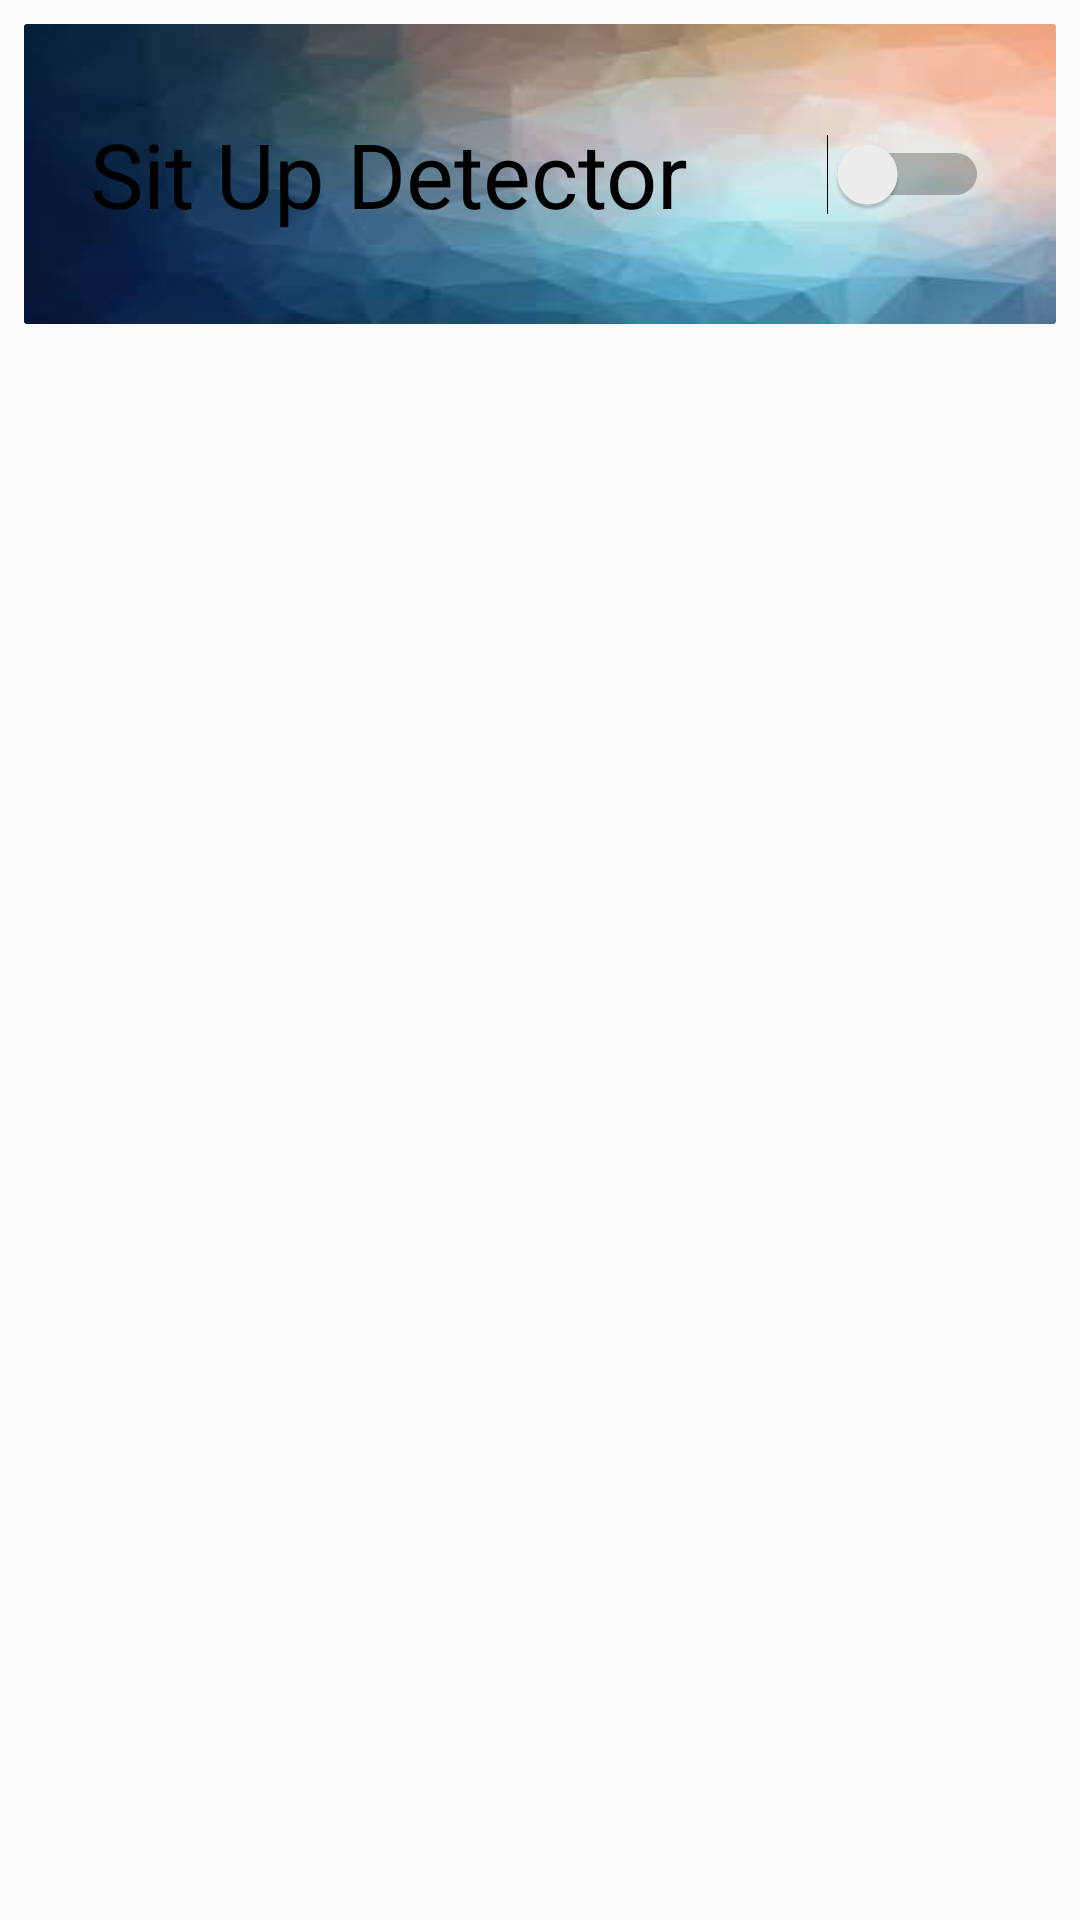

Android layout source for this screen:
<!-- AndroidManifest.xml: application theme AppTheme -->
<!-- res/layout/activity_exercise.xml -->
<?xml version="1.0" encoding="utf-8"?>
<android.support.constraint.ConstraintLayout xmlns:android="http://schemas.android.com/apk/res/android"
    xmlns:app="http://schemas.android.com/apk/res-auto"
    xmlns:tools="http://schemas.android.com/tools"
    xmlns:card_view="http://schemas.android.com/apk/res-auto"
    android:layout_width="match_parent"
    android:layout_height="match_parent"
    android:background="@drawable/app_background_image"
    tools:context="com.example.rossg_000.fyp_v3.Exercise">


    <ListView
        android:id="@+id/taskListView"
        android:layout_width="0dp"
        android:layout_height="0dp"
        android:layout_marginBottom="32dp"
        android:layout_marginEnd="8dp"
        android:layout_marginStart="8dp"
        android:layout_marginTop="32dp"
        android:dividerHeight="5dp"
        app:layout_constraintBottom_toBottomOf="parent"
        app:layout_constraintEnd_toEndOf="parent"
        app:layout_constraintStart_toStartOf="parent"
        app:layout_constraintTop_toBottomOf="@+id/ExerciseCardView1" />

    <android.support.v7.widget.CardView
        android:id="@+id/ExerciseCardView1"
        android:layout_width="match_parent"
        android:layout_height="100dp"
        android:layout_gravity="top"
        android:layout_marginBottom="8dp"
        android:layout_marginEnd="8dp"
        android:layout_marginStart="8dp"
        android:layout_marginTop="8dp"
        app:cardElevation="0dp"
        app:cardMaxElevation="0dp"
        app:layout_constraintBottom_toBottomOf="parent"
        app:layout_constraintEnd_toEndOf="parent"
        app:layout_constraintStart_toStartOf="parent"
        app:layout_constraintTop_toTopOf="parent"
        app:layout_constraintVertical_bias="0.0"
        card_view:cardCornerRadius="1dp">

        <ImageView
            android:src="@drawable/cardviewbackground1"
            android:layout_width="match_parent"
            android:layout_height="match_parent"
            android:scaleType="fitXY"
            />

        <LinearLayout
            android:layout_width="match_parent"
            android:layout_height="match_parent"
            android:orientation="horizontal"
            android:gravity="center">

            <TextView
                android:id="@+id/SitUpDetectorString"
                android:layout_width="wrap_content"
                android:layout_height="wrap_content"
                android:text="Sit Up Detector"
                android:textColor="@android:color/black"
                android:textSize="30dp"
                app:layout_constraintStart_toStartOf="parent"
                app:layout_constraintTop_toTopOf="parent"
                tools:text="Sit Up Detector" />

            <Switch
                android:id="@+id/switch1"
                android:layout_width="100dp"
                android:layout_height="50dp"
                android:textOff="Off"
                android:textOn="On"
                android:checked="false"
                app:layout_constraintEnd_toEndOf="parent"
                app:layout_constraintStart_toEndOf="@+id/SitUpDetectorString"
                app:layout_constraintTop_toTopOf="parent" />
        </LinearLayout>
    </android.support.v7.widget.CardView>

</android.support.constraint.ConstraintLayout>
<!-- resources referenced by this layout -->
<resources>
  <!-- drawable cardviewbackground1: jpg bitmap (drawable, 2999 bytes) -->
  <style name="AppTheme" parent="Theme.AppCompat.Light.DarkActionBar">
          
  
          <item name="colorPrimary">@color/colorPrimary</item>
          <item name="colorPrimaryDark">#502020</item>
          <item name="colorAccent">#FFff0000</item>
  
          
      </style>
  <!-- not gathered from this repository: default colours our renderer supplied (Android Studio template values) -->
  <color name="colorPrimary">#FF6200EE</color>
</resources>
